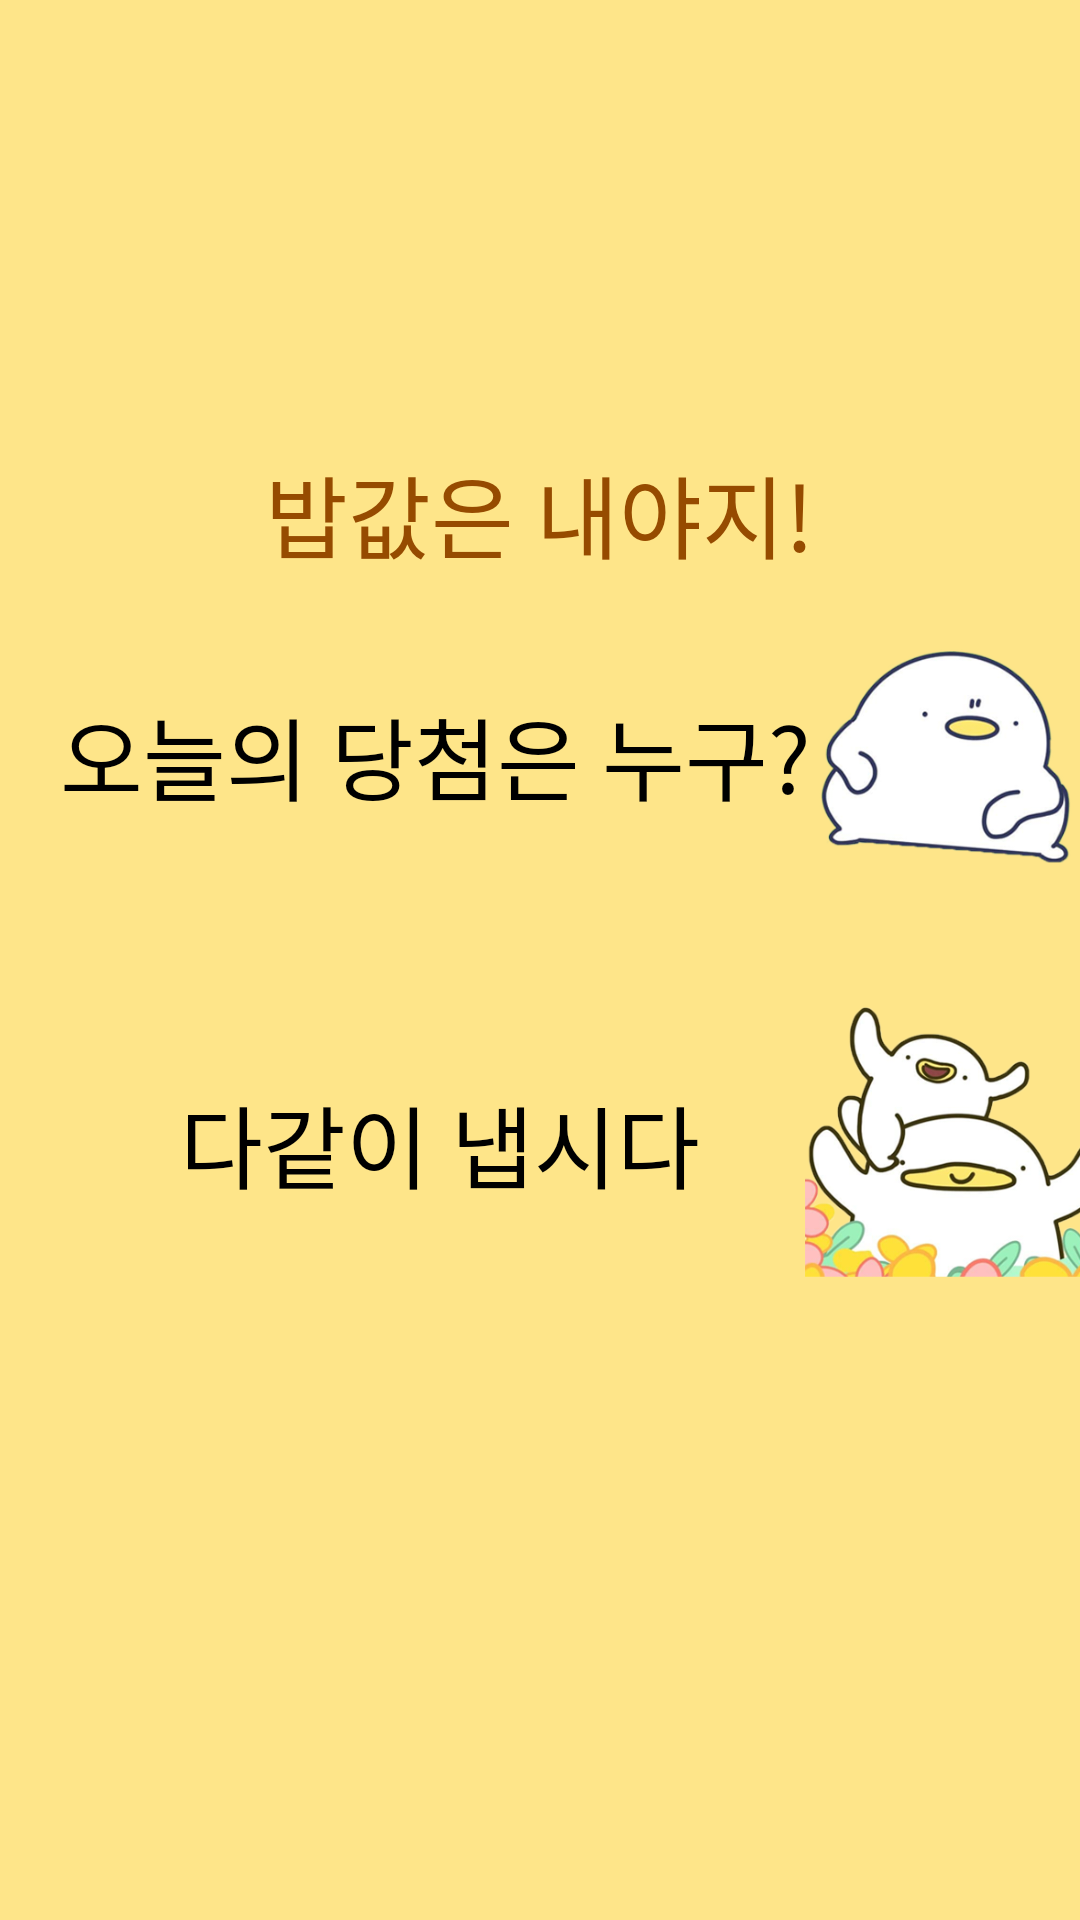

Write the Android layout XML for this screen, with the resource values it uses.
<!-- AndroidManifest.xml: application theme AppTheme -->
<!-- res/layout/dutch_pay_layout.xml -->
<?xml version="1.0" encoding="utf-8"?>
<LinearLayout
    xmlns:android="http://schemas.android.com/apk/res/android"
    android:layout_width="match_parent"
    android:layout_height="match_parent"
    android:orientation="vertical"
    android:gravity="center"
    android:background="@color/bg">
    <LinearLayout
        android:layout_width="match_parent"
        android:layout_height="wrap_content"
        android:orientation="horizontal"
        android:gravity="center"
        android:layout_weight="1"
        >
        <TextView
            android:layout_marginTop="70sp"
            android:id="@+id/dutch_text"
            android:layout_width="wrap_content"
            android:layout_height="wrap_content"
            android:textSize="30sp"
            android:text="밥값은 내야지!"
            android:textColor="#964B00"
            />

    </LinearLayout>
    <LinearLayout
        android:layout_width="match_parent"
        android:layout_height="wrap_content"
        android:orientation="horizontal"
        android:gravity="center"

        >
        <TextView
            android:id="@+id/dutch_text1"
            android:layout_marginLeft="20sp"
            android:layout_width="wrap_content"
            android:layout_height="wrap_content"
            android:text="오늘의 당첨은 누구?"
            android:textColor="#000000"
            android:textSize="30sp"
            />
        <ImageView
            android:src="@drawable/ohgu_pay_one_button"
            android:id="@+id/pay_alone"
            android:layout_width="wrap_content"
            android:layout_height="100sp" />
    </LinearLayout>
    <LinearLayout
        android:layout_width="match_parent"
        android:layout_height="wrap_content"
        android:orientation="horizontal"
        android:gravity="center"
       android:layout_weight="1"
        android:layout_marginBottom="120sp"
        >

        <TextView
            android:layout_marginBottom="30sp"
            android:id="@+id/dutch_text2"
            android:layout_marginLeft="60sp"
            android:layout_width="wrap_content"
            android:layout_height="wrap_content"
            android:text="다같이 냅시다"
            android:textColor="#000000"
            android:textSize="30sp"
            />
        <ImageView
            android:layout_marginBottom="30sp"
            android:layout_marginLeft="35sp"
            android:src="@drawable/ohgu_pay_all_button"
            android:id="@+id/pay_all"
            android:layout_width="wrap_content"
            android:layout_height="100sp" />
    </LinearLayout>

</LinearLayout>
<!-- resources referenced by this layout -->
<resources>
  <color name="bg">#fEE589</color>
  <!-- drawable ohgu_pay_all_button: png bitmap (drawable, 86770 bytes) -->
  <!-- drawable ohgu_pay_one_button: png bitmap (drawable, 52940 bytes) -->
  <style name="AppTheme" parent="Theme.AppCompat.Light.DarkActionBar">
          
          <item name="colorPrimary">@color/colorPrimary</item>
          <item name="colorPrimaryDark">@color/colorPrimaryDark</item>
          <item name="colorAccent">@color/colorAccent</item>
          <item name="windowActionBar">false</item>
          <item name="windowNoTitle">true</item>
      </style>
  <!-- not gathered from this repository: default colours our renderer supplied (Android Studio template values) -->
  <color name="colorPrimary">#FF6200EE</color>
  <color name="colorPrimaryDark">#FF3700B3</color>
  <color name="colorAccent">#FF03DAC5</color>
</resources>
